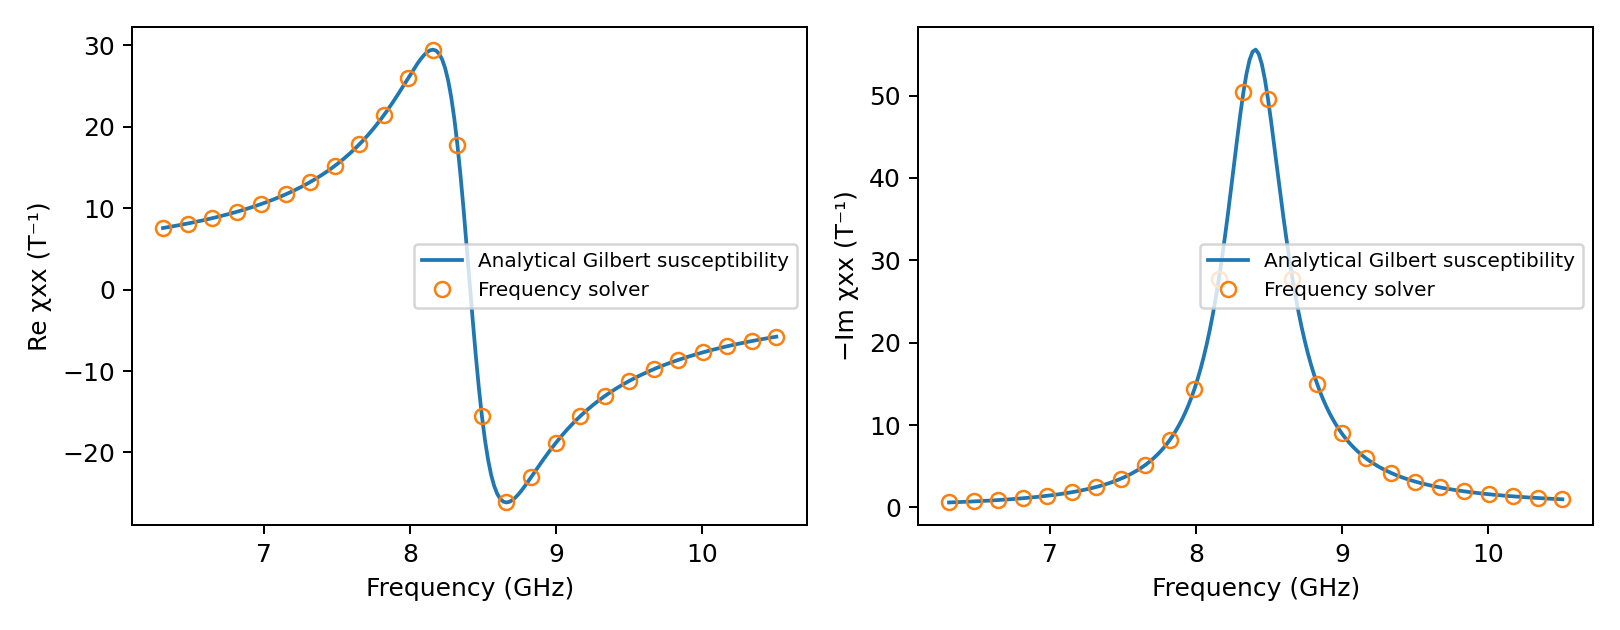

The file beside this chart, header and first rows:
frequency_Hz, numeric_real_per_T, numeric_imag_per_T, analytical_real_per_T, analytical_imag_per_T
6305611814, 7.565, -0.6074, 7.565, -0.6074
6326630520, 7.629, -0.6214, 7.629, -0.6214
6347649226, 7.695, -0.6358, 7.695, -0.6358
6368667932, 7.761, -0.6507, 7.761, -0.6507
6389686638, 7.829, -0.6661, 7.829, -0.6661
6410705344, 7.899, -0.682, 7.899, -0.682
6431724050, 7.969, -0.6984, 7.969, -0.6984
6452742756, 8.042, -0.7153, 8.042, -0.7153
6473761462, 8.115, -0.7328, 8.115, -0.7328
6494780168, 8.191, -0.7509, 8.191, -0.7509
6515798874, 8.268, -0.7696, 8.268, -0.7696
6536817580, 8.347, -0.789, 8.347, -0.789
6557836286, 8.427, -0.8091, 8.427, -0.8091
6578854992, 8.509, -0.8298, 8.509, -0.8298
6599873698, 8.594, -0.8514, 8.594, -0.8514
6620892404, 8.68, -0.8736, 8.68, -0.8736
6641911110, 8.768, -0.8968, 8.768, -0.8968
6662929816, 8.858, -0.9207, 8.858, -0.9207
6683948522, 8.95, -0.9456, 8.95, -0.9456
6704967228, 9.044, -0.9714, 9.044, -0.9714
6725985935, 9.141, -0.9981, 9.141, -0.9981
6747004641, 9.24, -1.026, 9.24, -1.026
6768023347, 9.341, -1.055, 9.341, -1.055
6789042053, 9.445, -1.085, 9.445, -1.085
6810060759, 9.551, -1.116, 9.551, -1.116
6831079465, 9.661, -1.149, 9.661, -1.149
6852098171, 9.772, -1.183, 9.772, -1.183
6873116877, 9.887, -1.218, 9.887, -1.218
6894135583, 10.01, -1.255, 10.01, -1.255
6915154289, 10.13, -1.293, 10.13, -1.293
6936172995, 10.25, -1.333, 10.25, -1.333
6957191701, 10.38, -1.375, 10.38, -1.375
6978210407, 10.51, -1.418, 10.51, -1.418
6999229113, 10.64, -1.464, 10.64, -1.464
7020247819, 10.78, -1.511, 10.78, -1.511
7041266525, 10.92, -1.561, 10.92, -1.561
7062285231, 11.07, -1.613, 11.07, -1.613
7083303937, 11.22, -1.668, 11.22, -1.668
7104322643, 11.38, -1.725, 11.38, -1.725
7125341349, 11.54, -1.785, 11.54, -1.785
7146360055, 11.7, -1.848, 11.7, -1.848
7167378761, 11.87, -1.914, 11.87, -1.914
7188397468, 12.04, -1.984, 12.04, -1.984
7209416174, 12.22, -2.057, 12.22, -2.057
7230434880, 12.41, -2.134, 12.41, -2.134
7251453586, 12.6, -2.215, 12.6, -2.215
7272472292, 12.8, -2.301, 12.8, -2.301
7293490998, 13, -2.391, 13, -2.391
7314509704, 13.21, -2.487, 13.21, -2.487
7335528410, 13.43, -2.587, 13.43, -2.587
7356547116, 13.66, -2.694, 13.66, -2.694
7377565822, 13.89, -2.807, 13.89, -2.807
7398584528, 14.13, -2.927, 14.13, -2.927
7419603234, 14.38, -3.054, 14.38, -3.054
7440621940, 14.64, -3.189, 14.64, -3.189
7461640646, 14.91, -3.333, 14.91, -3.333
7482659352, 15.19, -3.486, 15.19, -3.486
7503678058, 15.48, -3.648, 15.48, -3.648
7524696764, 15.78, -3.822, 15.78, -3.822
7545715470, 16.09, -4.008, 16.09, -4.008
... 141 more rows
